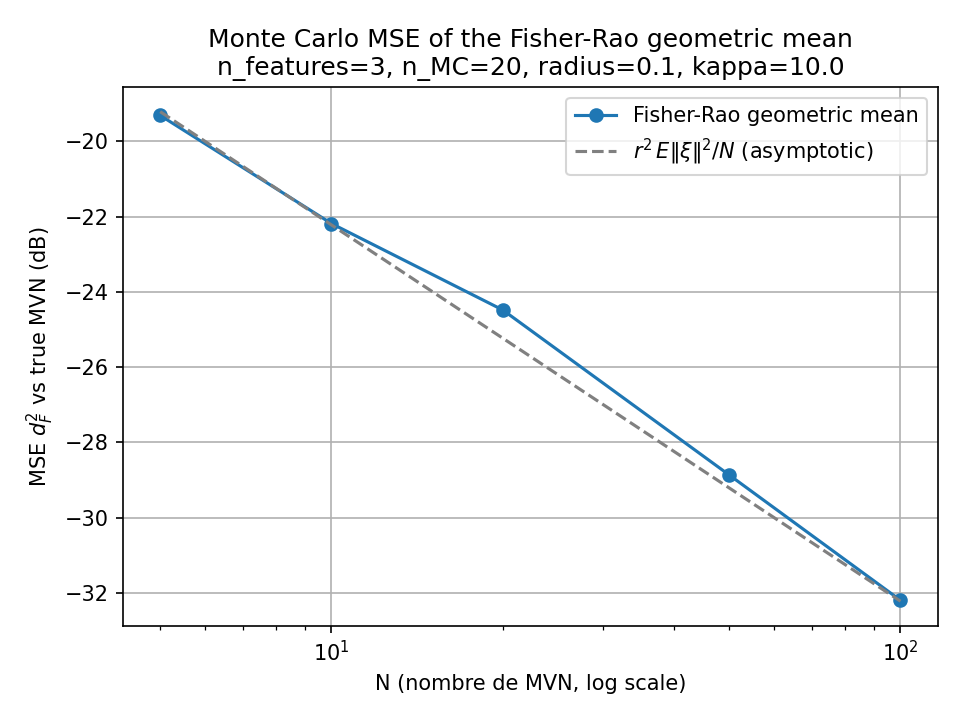

The table this chart was drawn from, first rows:
N, mse_dF2, reference
5.000000000000000000e+00, 1.172923998795395717e-02, 1.200000000000000198e-02
1.000000000000000000e+01, 6.050487024028343777e-03, 6.000000000000000992e-03
2.000000000000000000e+01, 3.565608441200838943e-03, 3.000000000000000496e-03
5.000000000000000000e+01, 1.299042983318668496e-03, 1.200000000000000329e-03
1.000000000000000000e+02, 6.034008672730361861e-04, 6.000000000000001643e-04
